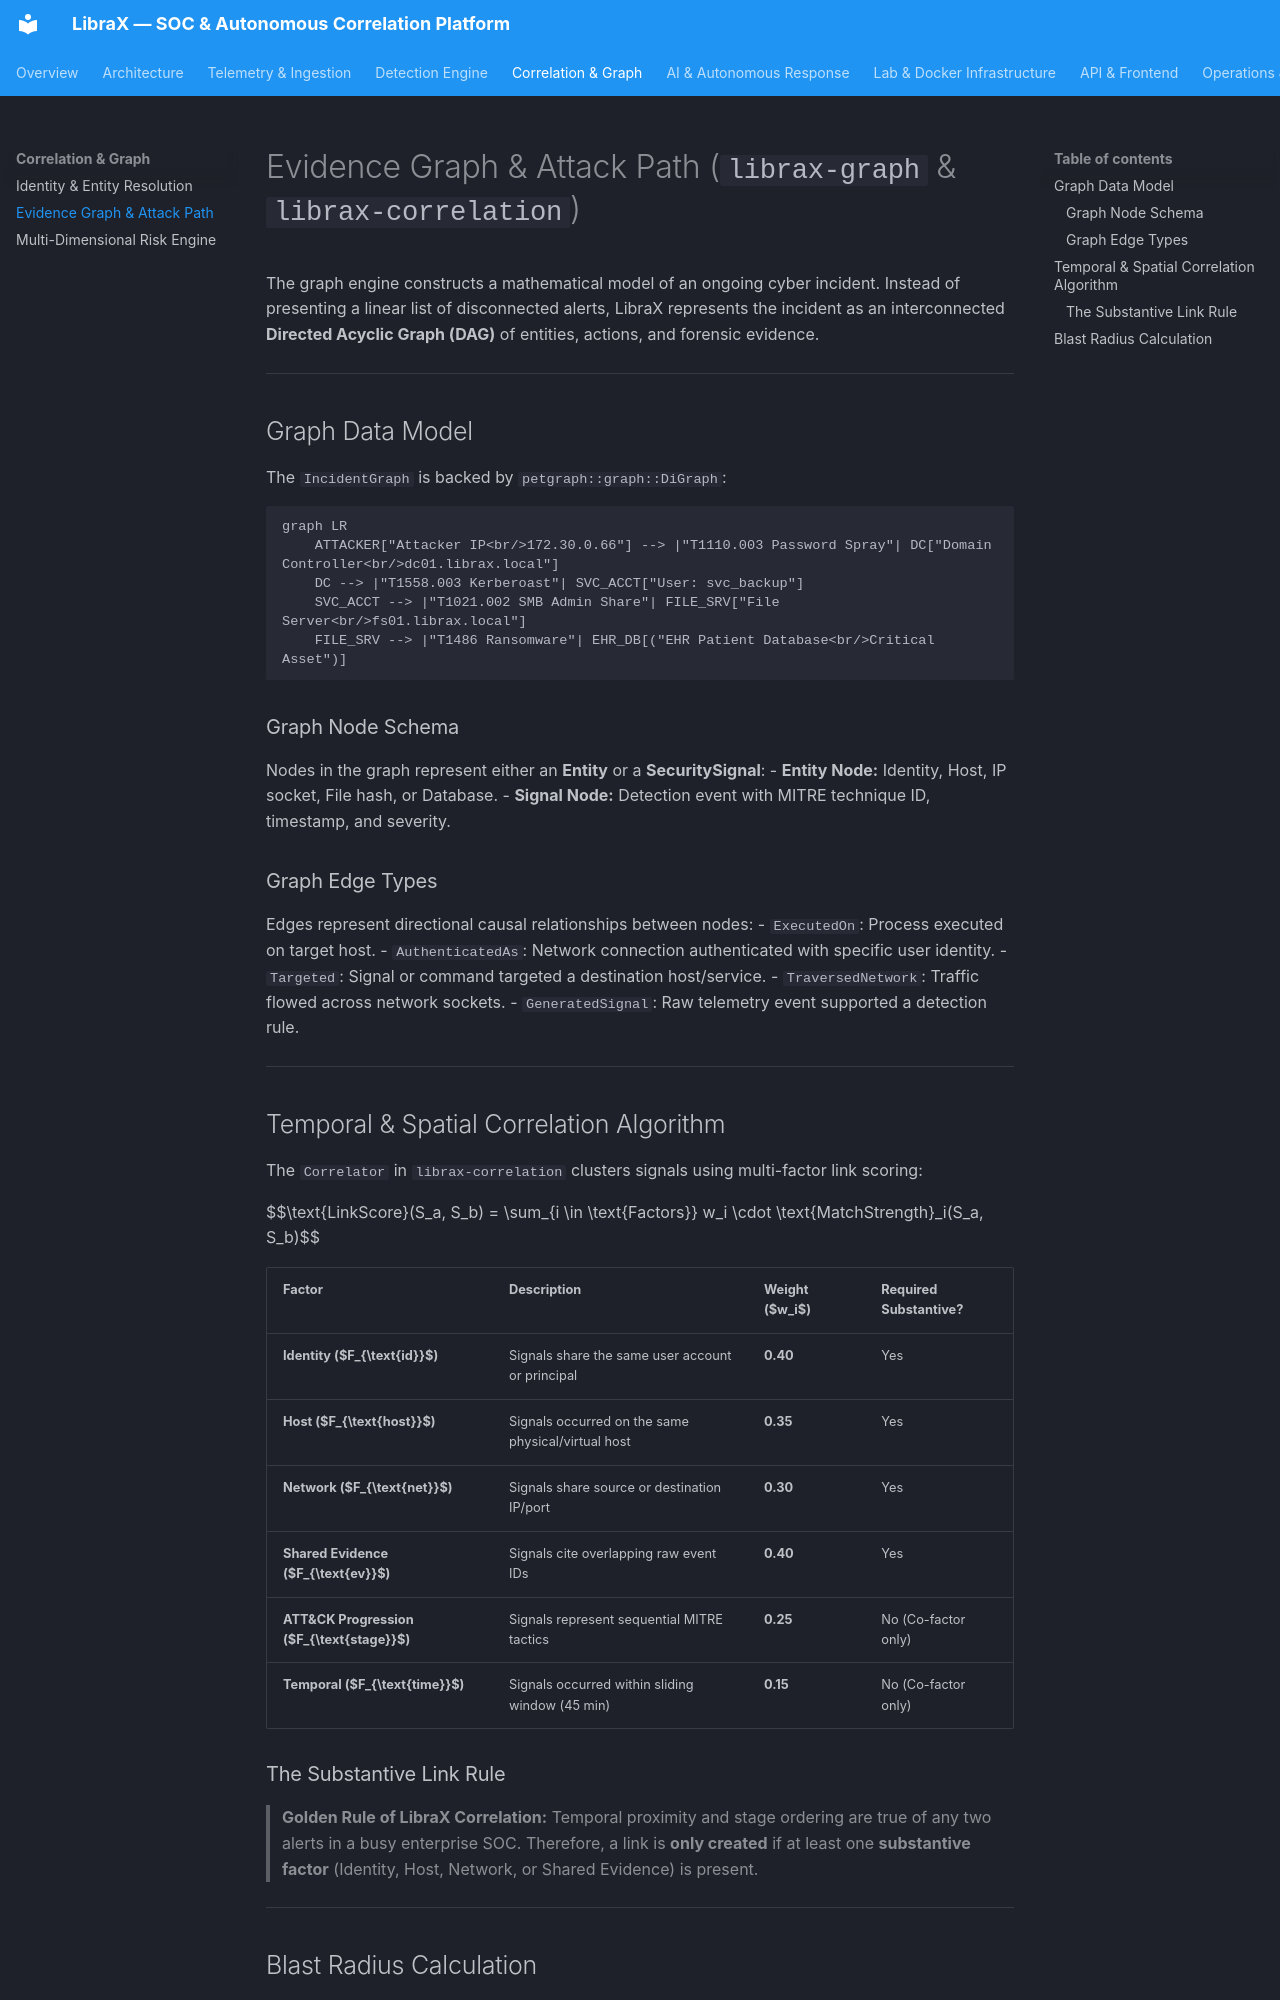

repository: CodeStartUp/LibraX · page: correlation/graph/index.html · generator: mkdocs

# Evidence Graph & Attack Path (`librax-graph` & `librax-correlation`)

The graph engine constructs a mathematical model of an ongoing cyber incident. Instead of presenting a linear list of disconnected alerts, LibraX represents the incident as an interconnected **Directed Acyclic Graph (DAG)** of entities, actions, and forensic evidence.

---

## Graph Data Model

The `IncidentGraph` is backed by `petgraph::graph::DiGraph`:

```mermaid
graph LR
    ATTACKER["Attacker IP<br/>172.30.0.66"] --> |"T1110.003 Password Spray"| DC["Domain Controller<br/>dc01.librax.local"]
    DC --> |"T1558.003 Kerberoast"| SVC_ACCT["User: svc_backup"]
    SVC_ACCT --> |"T1021.002 SMB Admin Share"| FILE_SRV["File Server<br/>fs01.librax.local"]
    FILE_SRV --> |"T1486 Ransomware"| EHR_DB[("EHR Patient Database<br/>Critical Asset")]
```

### Graph Node Schema
Nodes in the graph represent either an **Entity** or a **SecuritySignal**:
- **Entity Node:** Identity, Host, IP socket, File hash, or Database.
- **Signal Node:** Detection event with MITRE technique ID, timestamp, and severity.

### Graph Edge Types
Edges represent directional causal relationships between nodes:
- `ExecutedOn`: Process executed on target host.
- `AuthenticatedAs`: Network connection authenticated with specific user identity.
- `Targeted`: Signal or command targeted a destination host/service.
- `TraversedNetwork`: Traffic flowed across network sockets.
- `GeneratedSignal`: Raw telemetry event supported a detection rule.

---

## Temporal & Spatial Correlation Algorithm

The `Correlator` in `librax-correlation` clusters signals using multi-factor link scoring:

$$\text{LinkScore}(S_a, S_b) = \sum_{i \in \text{Factors}} w_i \cdot \text{MatchStrength}_i(S_a, S_b)$$

| Factor | Description | Weight ($w_i$) | Required Substantive? |
|---|---|---|---|
| **Identity ($F_{\text{id}}$)** | Signals share the same user account or principal | **0.40** | Yes |
| **Host ($F_{\text{host}}$)** | Signals occurred on the same physical/virtual host | **0.35** | Yes |
| **Network ($F_{\text{net}}$)** | Signals share source or destination IP/port | **0.30** | Yes |
| **Shared Evidence ($F_{\text{ev}}$)** | Signals cite overlapping raw event IDs | **0.40** | Yes |
| **ATT&CK Progression ($F_{\text{stage}}$)** | Signals represent sequential MITRE tactics | **0.25** | No (Co-factor only) |
| **Temporal ($F_{\text{time}}$)** | Signals occurred within sliding window (45 min) | **0.15** | No (Co-factor only) |

### The Substantive Link Rule
> **Golden Rule of LibraX Correlation:** Temporal proximity and stage ordering are true of any two alerts in a busy enterprise SOC. Therefore, a link is **only created** if at least one **substantive factor** (Identity, Host, Network, or Shared Evidence) is present.

---
